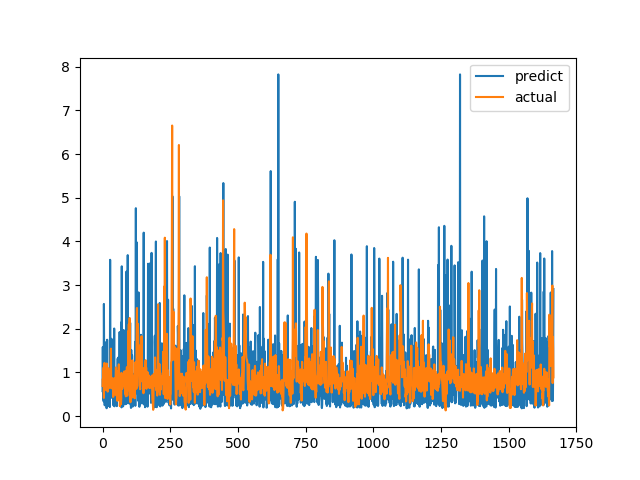

Source data for this figure (header and first rows):
predict, actual
0.5742, 0.6915
1.583, 0.8558
0.3906, 0.7094
0.6758, 1.015
0.3407, 1.116
2.569, 0.4183
1.286, 1.002
0.6665, 1.219
0.2502, 1.143
0.6974, 0.6528
0.4216, 0.6747
1.596, 0.601
0.3941, 0.6695
1.695, 0.6538
0.566, 0.7814
0.1825, 1.206
0.7875, 0.8469
1.75, 0.8286
0.4583, 0.6482
0.778, 0.5624
0.3361, 0.7183
0.5451, 1.1
0.6706, 0.9542
0.722, 0.729
0.3418, 0.6694
0.2303, 0.8631
0.7886, 0.6465
0.2096, 0.8223
3.579, 0.9236
1.327, 0.8301
1.303, 1.067
1.027, 1.546
0.4217, 0.6827
1.772, 0.6386
0.6627, 0.6464
0.5908, 0.6881
0.6268, 0.7274
0.7678, 0.65
0.9404, 0.8694
0.6082, 0.4409
0.2482, 0.4519
0.5678, 0.7575
0.5754, 0.4952
2.007, 0.6851
0.2262, 0.7244
0.3462, 0.8654
0.2824, 0.74
0.4463, 0.8071
0.2671, 0.8204
0.5169, 1.114
0.4256, 1.109
0.5078, 0.4751
0.2826, 1.039
0.2299, 0.9458
0.5788, 0.7878
0.9588, 0.3505
1.32, 0.9368
0.4415, 0.9868
1.293, 0.647
1.346, 1.03
... 1,606 more rows
